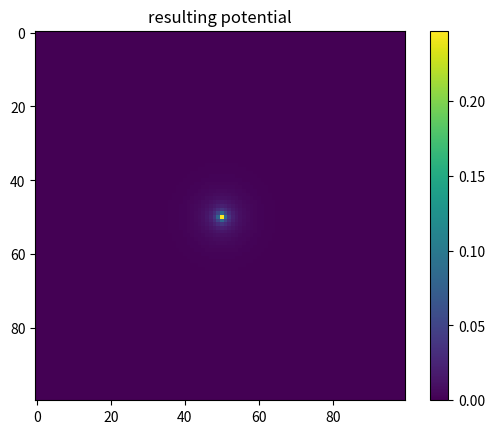
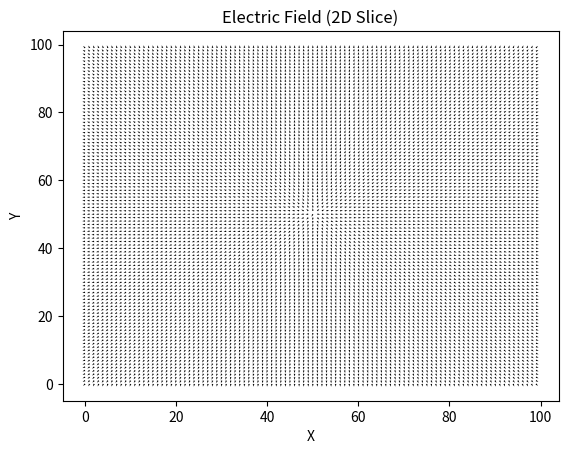

Generate these figures, in order, with matplotlib:
import time
import argparse
import numpy as np
import matplotlib.pyplot as plt
from scipy.ndimage import convolve





def initial_condition(N):
    arr = np.zeros((N, N, N))
    return arr




def main():    
     
    dx = 1
    epsilon_zero = 1
    
    parser = argparse.ArgumentParser(description="Solve the Cahn-Hilliard equation")

    parser.add_argument("-N", "--N", type=int, default=100, help="Grid size")
    parser.add_argument("-nth", "--show_nth", type=int, default=100, help="Show every nth step")
    parser.add_argument("-s", "--show_anim", action="store_true", help="show animation")
    parser.add_argument("-t", "--termination_condition", type = float, default = 0.001, help = 'termination condition')
    
    args = parser.parse_args()
    
    
    
    phi = initial_condition(args.N)
    
    #point charge
    rho = initial_condition(args.N)
    rho[args.N//2, args.N//2, args.N//2] = 1

    
    #3d kernel
    kernel = np.zeros((3, 3, 3))
    kernel[0, 1, 1] = 1 
    kernel[2, 1, 1] = 1
    kernel[1, 0, 1] = 1  
    kernel[1, 2, 1] = 1  
    kernel[1, 1, 0] = 1  
    kernel[1, 1, 2] = 1 
    
    
    
    
    #steps
    start = time.time()
    diff = np.inf
    while diff > args.termination_condition:
        
        conv = convolve(phi, kernel, mode = 'constant')
        previous_phi = np.copy(phi)
        
        phi = (1/6)*(conv + rho)
        
        diff = np.linalg.norm(phi - previous_phi)
    
        if args.show_anim and args.show_nth:
            plt.cla()
            plt.imshow(phi[args.N//2], animated=True)
            plt.draw()
            plt.pause(0.01)

    print(f"time = {time.time() - start}")
    
    
    #resulting potential
    plt.figure()
    plt.imshow(phi[args.N//2])
    plt.colorbar()
    plt.title("resulting potential")
    plt.show()
    
    
    
    
    #resulting E field

    # Define 3D gradient kernels for each axis
    grad_x_kernel = np.zeros((3, 3, 3))
    grad_y_kernel = np.zeros((3, 3, 3))
    grad_z_kernel = np.zeros((3, 3, 3))
    
    grad_x_kernel[2, 1, 1] = 1
    grad_x_kernel[0, 1, 1] = -1
    
    grad_y_kernel[1, 2, 1] = 1
    grad_y_kernel[1, 0, 1] = -1
    
    grad_z_kernel[1, 1, 2] = 1
    grad_z_kernel[1, 1, 0] = -1


    grad_x =  ( convolve(phi, grad_x_kernel, mode='constant') ) / (2 * dx ) 
    grad_y =  ( convolve(phi, grad_y_kernel, mode='constant'))  / (2 * dx ) 
    grad_z =  ( convolve(phi, grad_z_kernel, mode='constant') ) / (2 * dx )
    
    print(grad_x.shape)
    
    coords = np.arange(0, args.N)
    
    magnitudes = ( grad_x[:, :, args.N//2]**2 + grad_y[:, :, args.N//2]**2 ) ** (1/2)
    magnitudes *= 1.5

    
    plt.figure()
    plt.quiver(coords, coords, grad_y[:, :, args.N//2]/magnitudes, grad_x[:, :, args.N//2]/magnitudes)
    plt.title('Electric Field (2D Slice)')
    plt.xlabel('X')
    plt.ylabel('Y')
    plt.show()
    
    
    
    
    #outfile
    phi_slice = phi[args.N//2]
    g_x_s = grad_x[:, :, args.N//2]
    g_y_s = grad_y[:, :, args.N//2]
    g_z_s = grad_z[:, :, args.N//2]

    
    name = "poisson.txt"
    outfile = open(name, 'w')
    outfile.write(f"i j potential Ex Ey Ez\n")
    
    
    for i in range(len(phi[args.N//2])):
        for j in range(len(phi[args.N//2, i])):
            outfile.write(f"{i} {j} {phi_slice[i, j]} {g_x_s[i, j]}, {g_y_s[i, j]} {g_z_s[i, j]}\n")
            
            
    outfile.close()


main()
    
